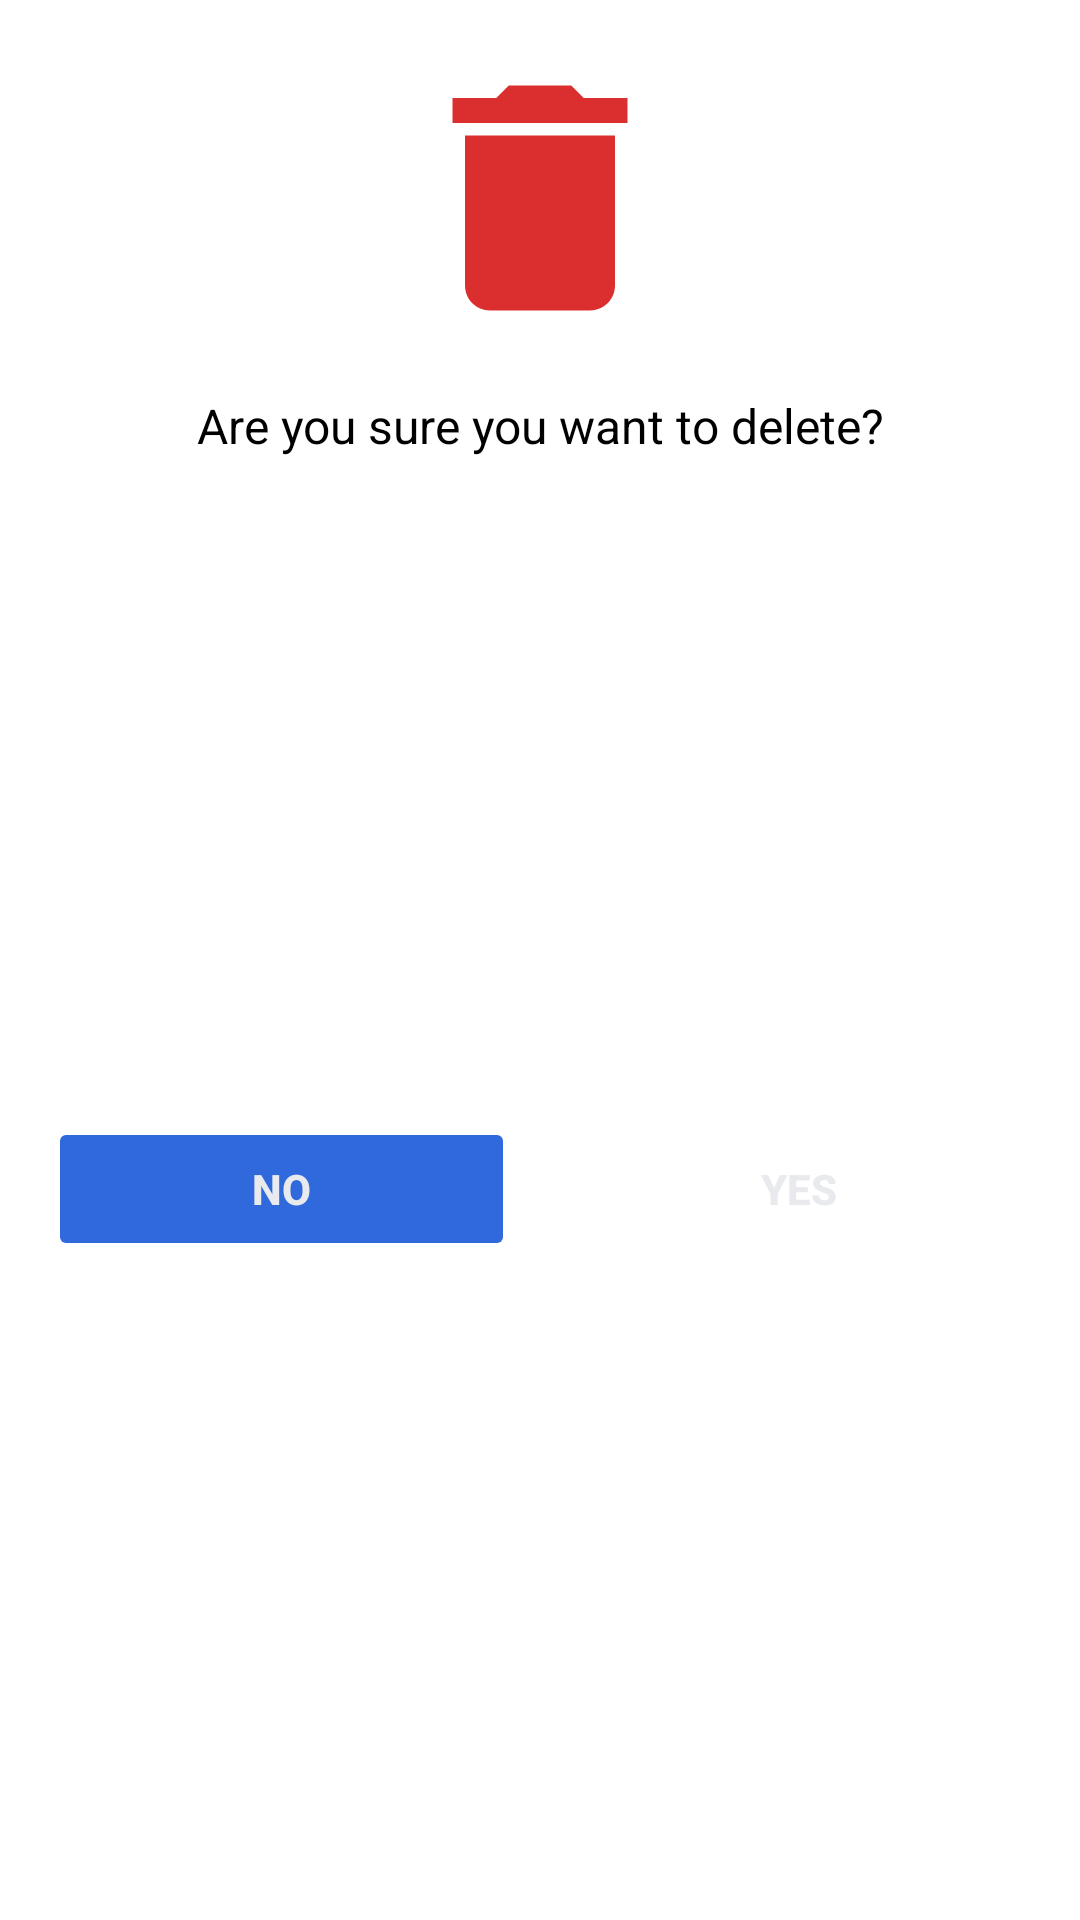

Write the Android layout XML for this screen, with the resource values it uses.
<!-- AndroidManifest.xml: application theme Theme.TodoApp -->
<!-- res/layout/delete_confirmation_dialogbox.xml -->
<?xml version="1.0" encoding="utf-8"?>
<androidx.constraintlayout.widget.ConstraintLayout xmlns:android="http://schemas.android.com/apk/res/android"
    xmlns:app="http://schemas.android.com/apk/res-auto"
    xmlns:tools="http://schemas.android.com/tools"
    android:layout_width="match_parent"
    android:layout_height="wrap_content"
    android:background="@android:color/white">


    <ImageView
        android:id="@+id/imageView"
        android:layout_width="wrap_content"
        android:layout_height="wrap_content"
        android:layout_marginStart="8dp"
        android:layout_marginTop="16dp"
        android:layout_marginEnd="8dp"
        app:layout_constraintEnd_toEndOf="parent"
        app:layout_constraintStart_toStartOf="parent"
        app:layout_constraintTop_toTopOf="parent"
        app:srcCompat="@drawable/delete_bin" />

    <TextView
        android:id="@+id/textView"
        android:layout_width="wrap_content"
        android:layout_height="wrap_content"
        android:layout_marginStart="8dp"
        android:layout_marginTop="15dp"
        android:layout_marginEnd="8dp"
        android:text="@string/delete_confirmation"
        android:textColor="@android:color/black"
        android:textSize="16sp"
        app:layout_constraintEnd_toEndOf="parent"
        app:layout_constraintStart_toStartOf="parent"
        app:layout_constraintTop_toBottomOf="@+id/imageView" />



    <View
        android:id="@+id/divider"
        android:layout_width="1dp"
        android:layout_height="0dp"
        app:layout_constraintBottom_toBottomOf="parent"
        app:layout_constraintEnd_toEndOf="parent"
        app:layout_constraintStart_toStartOf="parent"
        app:layout_constraintTop_toBottomOf="@+id/textView" />

    <Button
        android:id="@+id/btn_cancel"
        android:layout_width="0dp"
        android:layout_height="wrap_content"
        android:layout_marginStart="16dp"
        android:layout_marginTop="16dp"
        android:layout_marginEnd="8dp"
        android:layout_marginBottom="16dp"
        android:stateListAnimator="@null"
        android:backgroundTint="@color/material_blue"
        android:text="No"
        android:textStyle="bold"
        android:textColor="@color/text_color"
        app:layout_constraintBottom_toBottomOf="parent"
        app:layout_constraintEnd_toStartOf="@+id/divider"
        app:layout_constraintStart_toStartOf="parent"
        app:layout_constraintTop_toBottomOf="@+id/textView" />

    <Button
        android:id="@+id/btn_confirm"
        android:layout_width="0dp"
        android:layout_height="wrap_content"
        android:layout_marginStart="8dp"
        android:layout_marginTop="16dp"
        android:layout_marginEnd="16dp"
        android:layout_marginBottom="16dp"
        android:stateListAnimator="@null"
        android:text="YES"
        android:textStyle="bold"
        android:backgroundTint="@color/material_red"
        android:textAllCaps="false"
        android:textColor="@color/text_color"
        app:layout_constraintBottom_toBottomOf="parent"
        app:layout_constraintEnd_toEndOf="parent"
        app:layout_constraintStart_toEndOf="@+id/divider"
        app:layout_constraintTop_toBottomOf="@+id/textView" />
</androidx.constraintlayout.widget.ConstraintLayout>
<!-- resources referenced by this layout -->
<resources>
  <color name="material_blue">#2f69db</color>
  <color name="text_color">#e9eaed</color>
  <!-- drawable delete_bin (drawable) -->
  <vector android:height="100dp" android:tint="#DB2F2F"
      android:viewportHeight="24" android:viewportWidth="24"
      android:width="100dp" xmlns:android="http://schemas.android.com/apk/res/android">
      <path android:fillColor="@android:color/white" android:pathData="M6,19c0,1.1 0.9,2 2,2h8c1.1,0 2,-0.9 2,-2V7H6v12zM19,4h-3.5l-1,-1h-5l-1,1H5v2h14V4z"/>
  </vector>
  <string name="delete_confirmation">Are you sure you want to delete?</string>
  <style name="Theme.TodoApp" parent="Theme.MaterialComponents.DayNight.DarkActionBar">
          
          <item name="colorPrimary">@color/layout_background</item>
          <item name="colorPrimaryVariant">@color/layout_background</item>
          <item name="colorOnPrimary">@color/text_color</item>
          
          <item name="colorSecondary">@color/layout_background</item>
          <item name="colorSecondaryVariant">@color/layout_background</item>
          <item name="colorOnSecondary">@color/layout_background</item>
          
          <item name="android:statusBarColor" tools:targetApi="l">?attr/colorPrimaryVariant</item>
          
      </style>
  <color name="layout_background">#171719 </color>
</resources>
